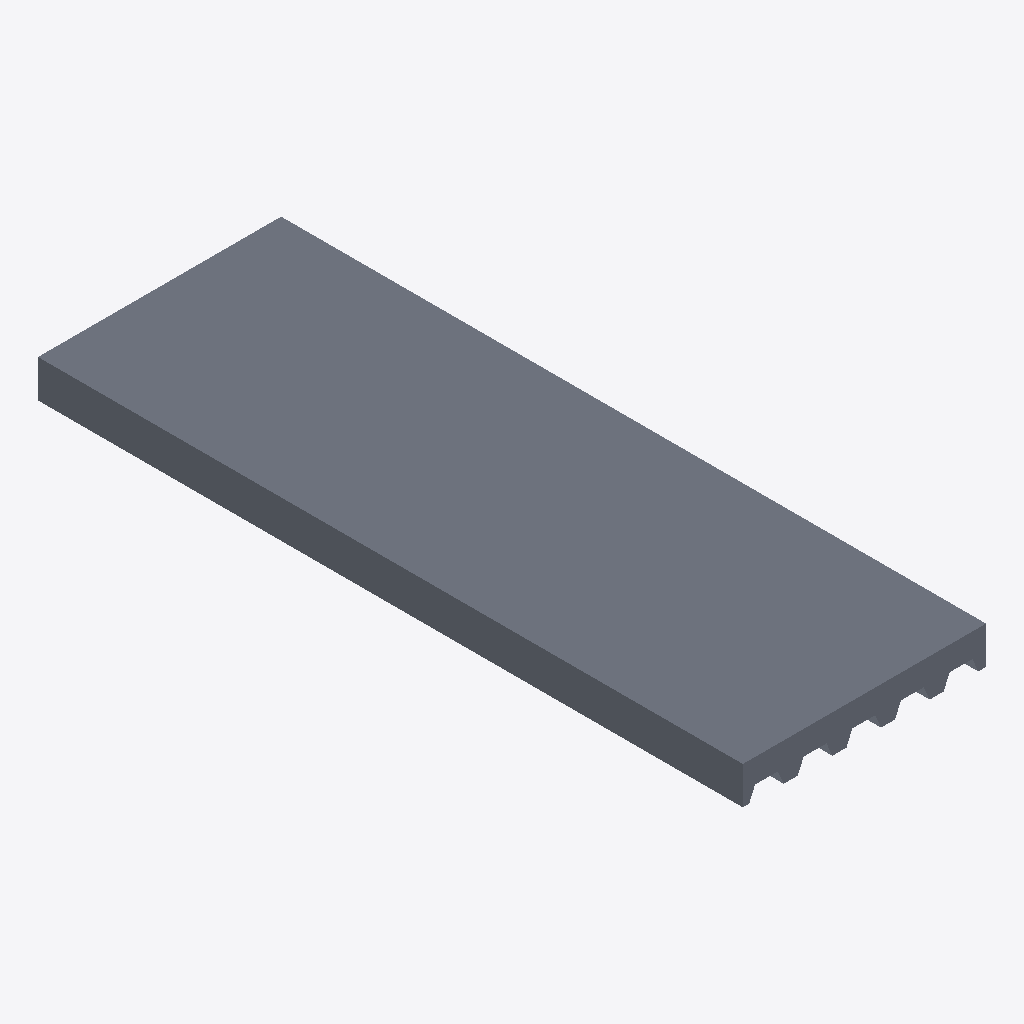
Isometric view of an IFC building model (IFC-SPF (STEP), schema IFC4, length unit millimetre), seen from the south-west, elements coloured by IFC class: 1 slab (grey).
Extent 1.0 m × 3.0 m × 0.2 m (x, y, z). Storeys (1): Reference storey at 0.00 m. Elements (1): 1 IfcSlab.

HEADER;
FILE_DESCRIPTION(('ViewDefinition [ReferenceView_V1.2]'),'2;1');
FILE_NAME('EST_FOR__EST.FOR.MIX-CC__ARCELORMITTAL__CP60P-1035-E088-H160.ifc','2026-10-05T12:00:00',('VIVA Marketplace'),('ArcelorMittal 2026 guide and XCarb EPD'),'VIVA IFC4 parametric generator','VIVA','');
FILE_SCHEMA(('IFC4'));
ENDSEC;
DATA;
#8=IFCPROJECT('00A2qsFVLH5waaEtRrjye7',$,'VIVA ArcelorMittal MFR.AMBS.CP60P-1035-E088-H160','Parametric commercial reference product',$,$,$,(#7),#4);
#12=IFCSITE('0Tq$ZzyffK1QcY86e87uWY',$,'Reference site',$,$,#11,$,$,.ELEMENT.,$,$,$,$,$);
#16=IFCBUILDING('2qYSml6I9LhglB1cQOPTYq',$,'Reference building',$,$,#15,$,$,.ELEMENT.,$,$,$);
#20=IFCBUILDINGSTOREY('2YFsRCiCvIfwK1aN0ED7oE',$,'Reference storey',$,$,#19,$,$,.ELEMENT.,0.0);
#133=IFCSLAB('0Z8GyDRcfTLA4FN6cYIC5t',$,'Cofraplus 60+ 1035 mm · chapa 0.88 mm · canto 160 mm','Aggregated steel-concrete composite; part geometries are separately modeled.',$,#132,$,'MFR.AMBS.CP60P-1035-E088-H160',.FLOOR.);
ENDSEC;
